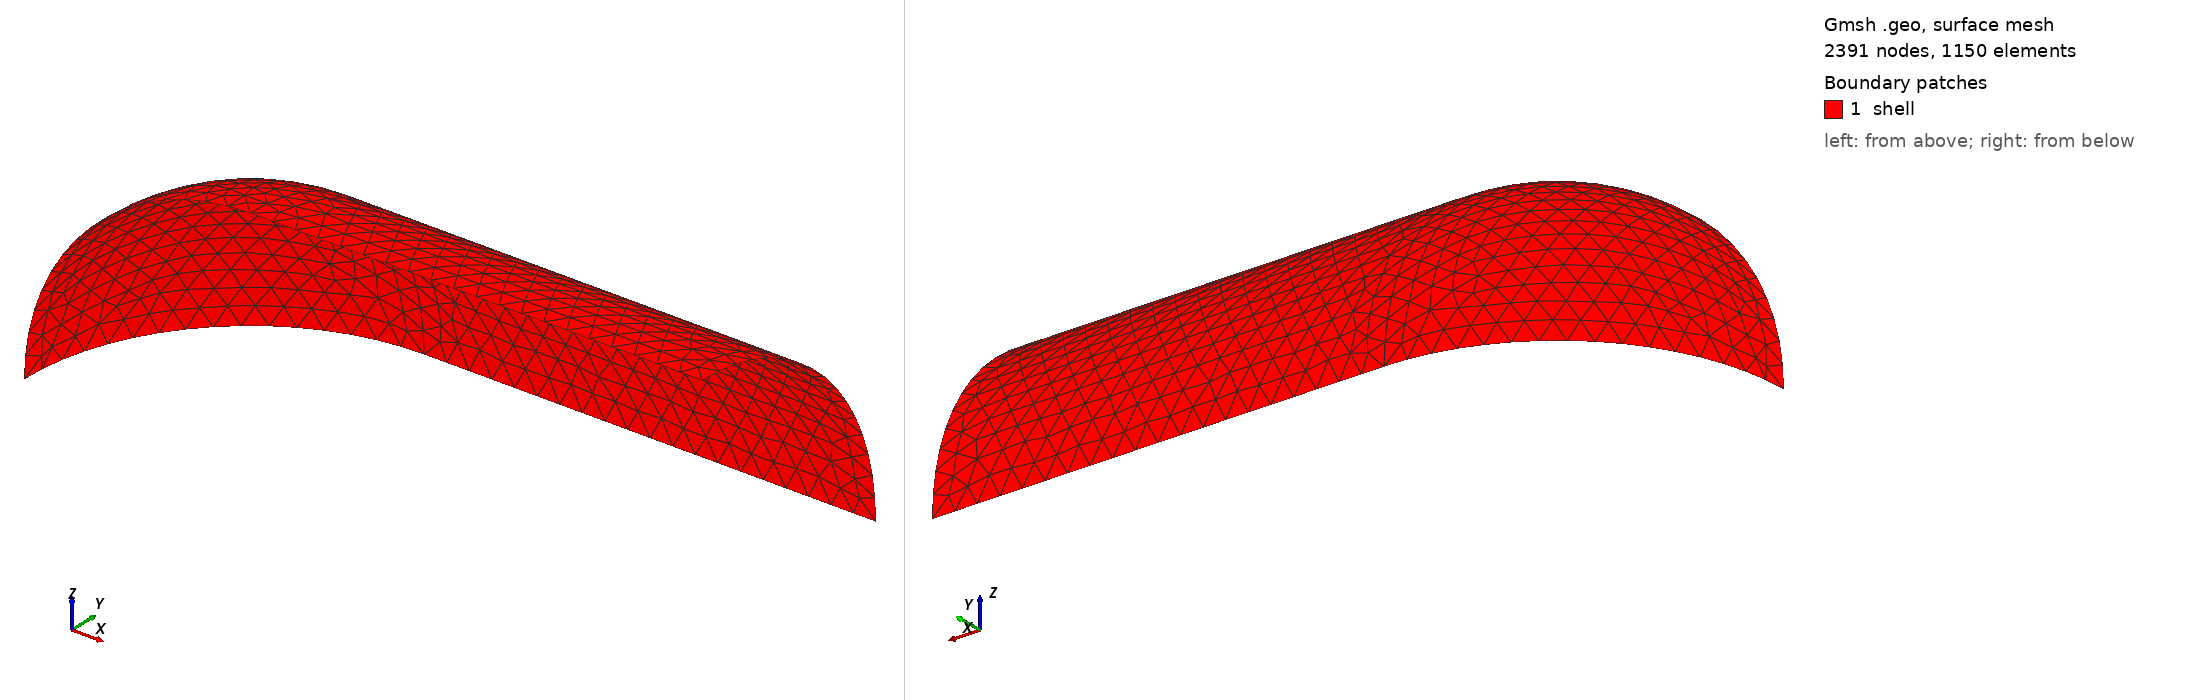

Gmsh geometry script, surface-meshed: 2391 nodes, 1150 surface elements. Boundary patches (legend numbers): 1 shell. Left view from above one corner, right view from below the opposite corner. Legend entries are the model's physical surfaces. The drawing asked Gmsh for element sizes between 1% and 20% of the model's largest extent; the script's own settings can give other sizes.

=== cylinder.geo (drawn) ===
//+ LowLevelFEM
//+
SetFactory("OpenCASCADE");
//+
Point(1) = {0, 0, 0, 1.0};
//+
Point(2) = {100, 0, 0, 1.0};
//+
Point(3) = {100, 100, 0, 1.0};
//+
Point(4) = {300, 100, 0, 1.0};
//+
Point(5) = {300, 0, 0, 1.0};
//+
Circle(1) = {1, 2, 3};
//+
Line(2) = {3, 4};
//+
Extrude {{1, 0, 0}, {0, 0, 0}, Pi/2} {
  Curve{1}; Curve{2}; 
}

//+
MeshSize {:} = 10;
Mesh.ElementOrder=2;
Mesh 2;
//+
Physical Surface("shell", 8) = {1, 2};
//+
Physical Curve("xy", 9) = {2, 1};
//+
Physical Curve("yz", 10) = {6};
//+
Physical Curve("zx", 11) = {7, 5};
